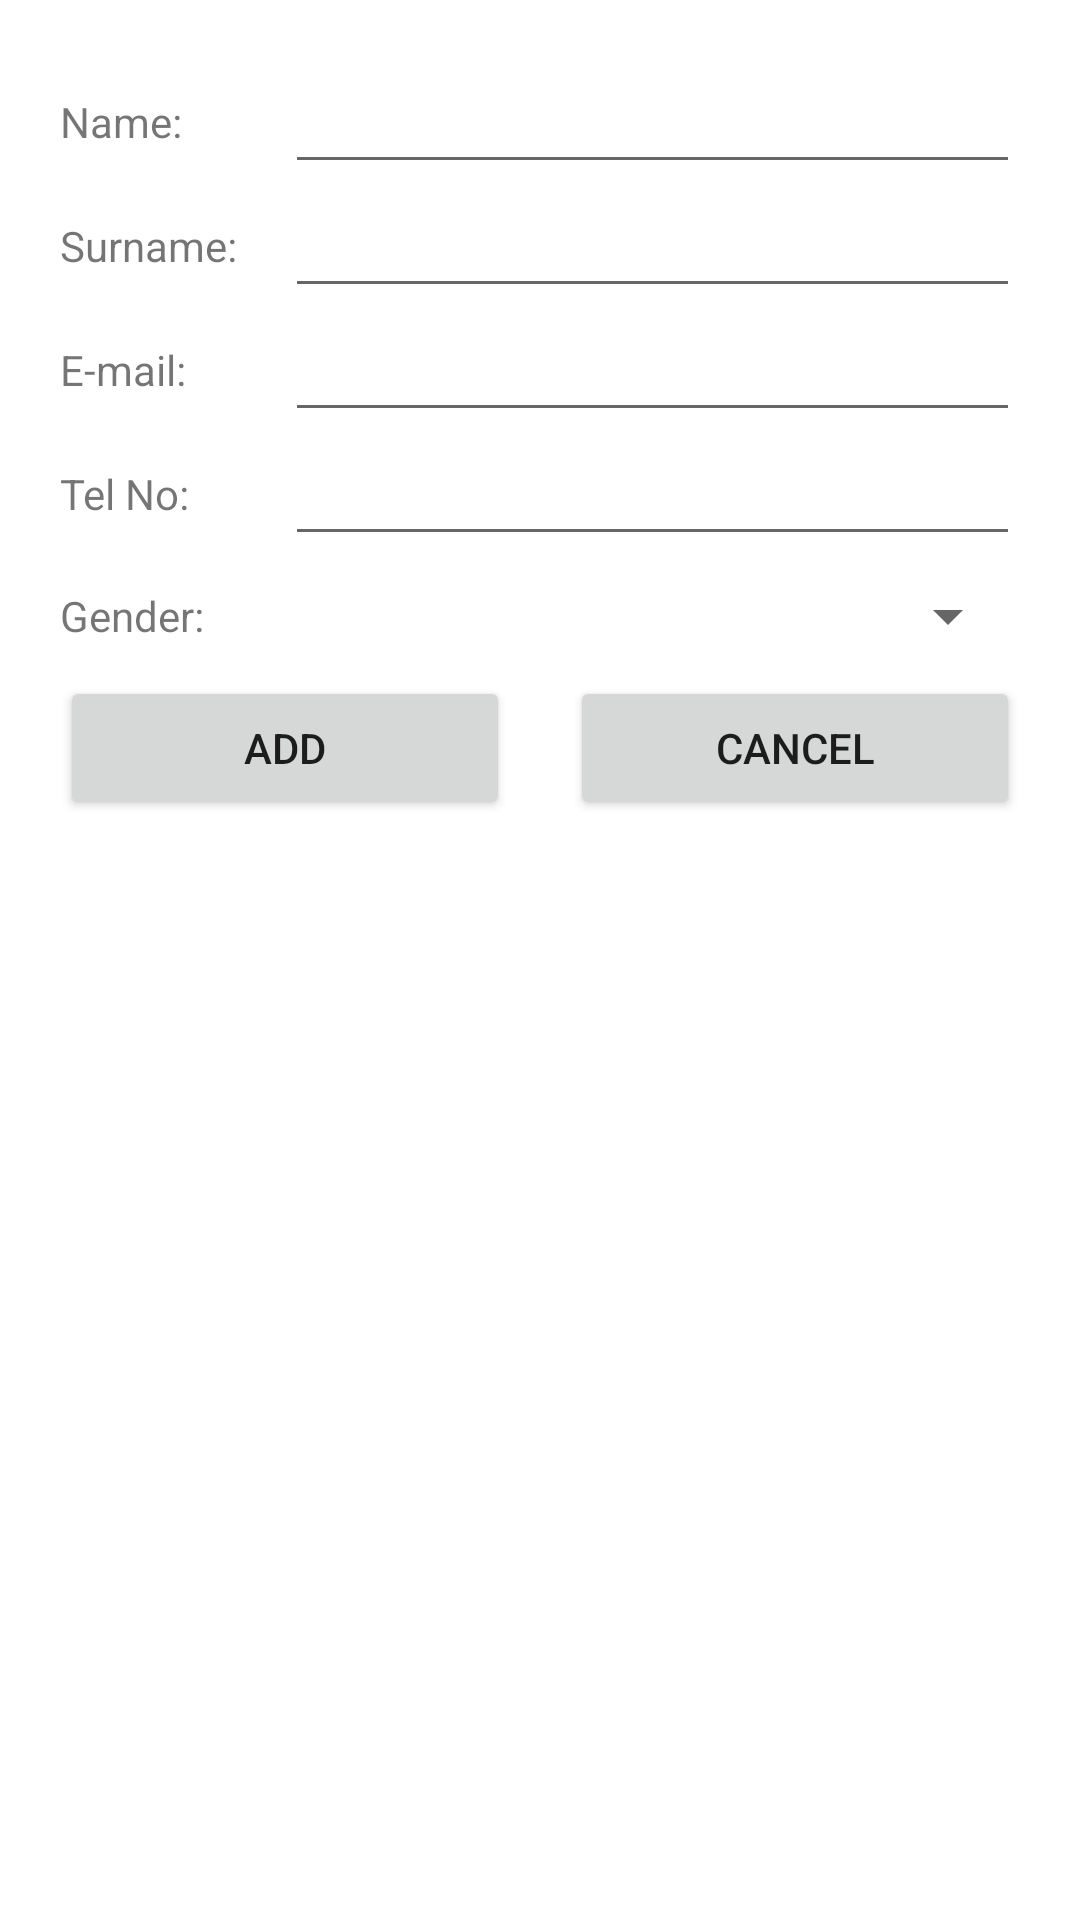

Write the Android layout XML for this screen, with the resource values it uses.
<!-- AndroidManifest.xml: application theme Theme.MobileProject -->
<!-- res/layout/add_guest_pop.xml -->
<?xml version="1.0" encoding="utf-8"?>
<LinearLayout xmlns:android="http://schemas.android.com/apk/res/android"
    android:layout_width="match_parent"
    android:layout_height="wrap_content"
    android:orientation="vertical"
    android:padding="20dp">

    <LinearLayout
        android:layout_width="match_parent"
        android:layout_height="wrap_content"
        android:orientation="horizontal"
        android:gravity="center">
        <TextView
            android:layout_width="75dp"
            android:layout_height="wrap_content"
            android:text="Name: ">

        </TextView>

        <EditText
            android:id="@+id/name"
            android:layout_width="match_parent"
            android:layout_height="wrap_content">

        </EditText>

    </LinearLayout>
    <LinearLayout
        android:layout_width="match_parent"
        android:layout_height="wrap_content"
        android:orientation="horizontal"
        android:gravity="center">
        <TextView
            android:layout_width="75dp"
            android:layout_height="wrap_content"
            android:text="Surname: ">

        </TextView>

        <EditText
            android:id="@+id/surname"
            android:layout_width="match_parent"
            android:layout_height="wrap_content">

        </EditText>

    </LinearLayout>

    <LinearLayout
        android:layout_width="match_parent"
        android:layout_height="wrap_content"
        android:orientation="horizontal"
        android:gravity="center">
        <TextView
            android:layout_width="75dp"
            android:layout_height="wrap_content"
            android:text="E-mail: ">

        </TextView>

        <EditText
            android:id="@+id/email"
            android:layout_width="match_parent"
            android:layout_height="wrap_content"
            android:inputType="textEmailAddress">

        </EditText>

    </LinearLayout>
    <LinearLayout
        android:layout_width="match_parent"
        android:layout_height="wrap_content"
        android:orientation="horizontal"
        android:gravity="center">
        <TextView
            android:layout_width="75dp"
            android:layout_height="wrap_content"
            android:text="Tel No: ">

        </TextView>

        <EditText
            android:id="@+id/tel_num"
            android:layout_width="match_parent"
            android:layout_height="wrap_content"
            android:inputType="numberDecimal">

        </EditText>

    </LinearLayout>

    <LinearLayout
        android:layout_width="match_parent"
        android:layout_height="wrap_content"
        android:orientation="horizontal"
        android:gravity="center">
        <TextView
            android:layout_width="75dp"
            android:layout_height="wrap_content"
            android:text="Gender: ">

        </TextView>

        <Spinner
            android:id="@+id/gender"
            android:layout_width="match_parent"
            android:layout_height="40dp"
            android:spinnerMode="dropdown">

        </Spinner>

    </LinearLayout>

    <RelativeLayout
        android:layout_width="match_parent"
        android:layout_height="wrap_content"
        android:orientation="horizontal"
        android:gravity="center">

        <androidx.appcompat.widget.AppCompatButton
            android:id="@+id/add_guest"
            android:layout_width="150dp"
            android:layout_height="wrap_content"
            android:layout_alignParentStart="true"
            android:text="Add">

        </androidx.appcompat.widget.AppCompatButton>

        <androidx.appcompat.widget.AppCompatButton
            android:id="@+id/cancel"
            android:layout_width="150dp"
            android:layout_height="wrap_content"
            android:layout_alignParentEnd="true"
            android:text="Cancel">

        </androidx.appcompat.widget.AppCompatButton>

    </RelativeLayout>


</LinearLayout>
<!-- resources referenced by this layout -->
<resources>
  <style name="Theme.MobileProject" parent="Theme.MaterialComponents.DayNight.NoActionBar">
          
          <item name="colorPrimary">@color/light_ping</item>
          <item name="colorPrimaryVariant">@color/dark_ping</item>
          <item name="colorOnPrimary">@color/white</item>
          
          <item name="colorSecondary">@color/teal_200</item>
          <item name="colorSecondaryVariant">@color/teal_700</item>
          <item name="colorOnSecondary">@color/black</item>
          
          <item name="android:statusBarColor">?attr/colorPrimaryVariant</item>
          
      </style>
  <color name="light_ping">#66FFC0CB</color>
  <color name="dark_ping">#FF6781</color>
  <color name="white">#FFFFFFFF</color>
  <color name="teal_200">#FF03DAC5</color>
  <color name="teal_700">#FF018786</color>
  <color name="black">#FF000000</color>
</resources>
